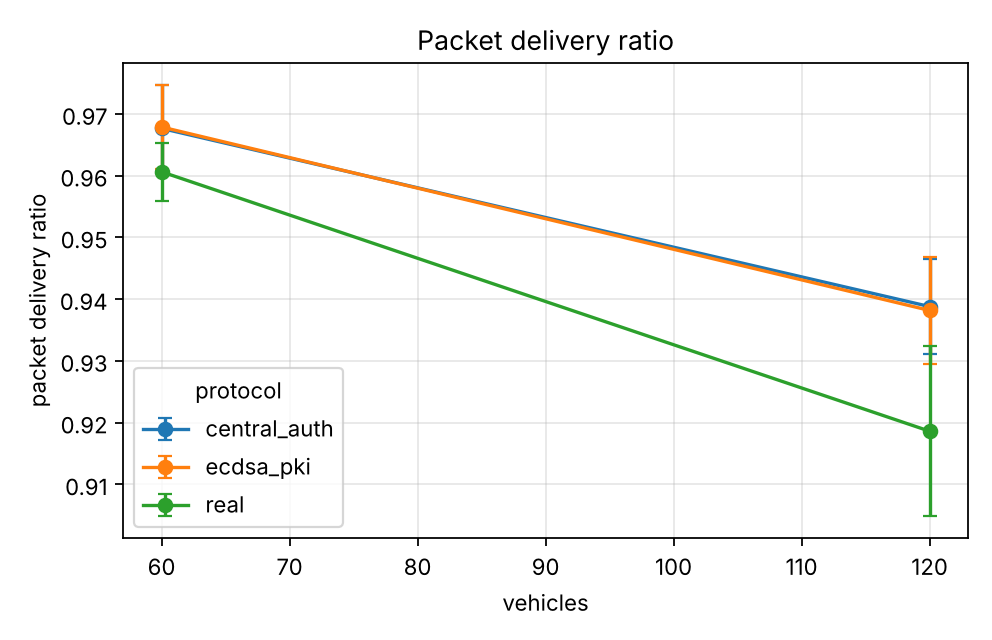

The file beside this chart, header and first rows:
series, vehicles, pdr, pdr_ci95
experiments.baselines.central_auth, 60.0, 0.9677, 0.006969
experiments.baselines.central_auth, 120.0, 0.9388, 0.007716
experiments.baselines.ecdsa_pki, 60.0, 0.9679, 0.006845
experiments.baselines.ecdsa_pki, 120.0, 0.9382, 0.00869
real, 60.0, 0.9606, 0.00469
real, 120.0, 0.9186, 0.01377
